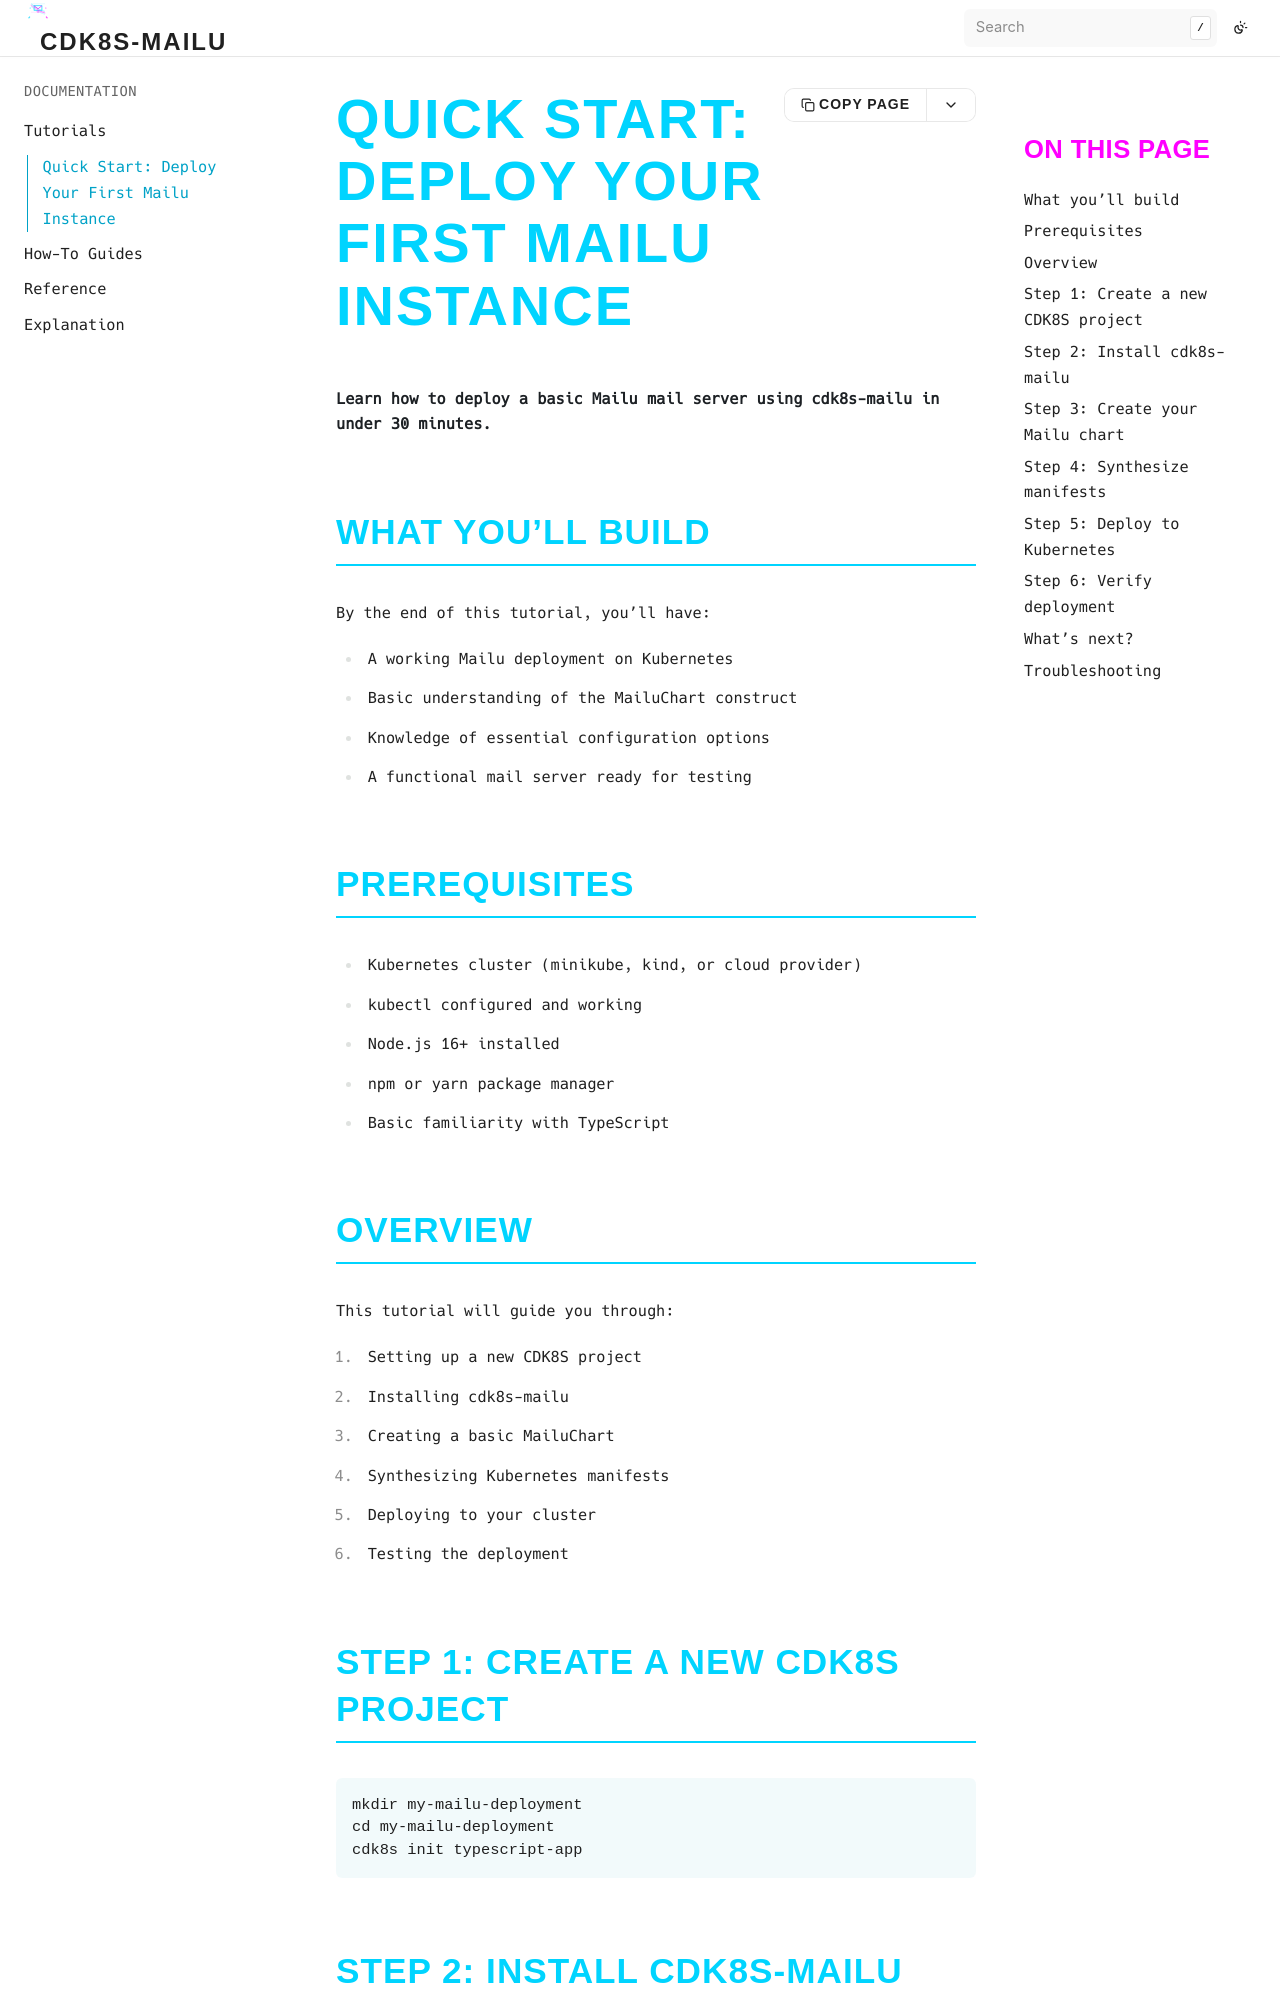

repository: bluedynamics/cdk8s-mailu · page: tutorials/01-quick-start.html · generator: sphinx

# Quick Start: Deploy Your First Mailu Instance

**Learn how to deploy a basic Mailu mail server using cdk8s-mailu in under 30 minutes.**

## What you'll build

By the end of this tutorial, you'll have:
- A working Mailu deployment on Kubernetes
- Basic understanding of the MailuChart construct
- Knowledge of essential configuration options
- A functional mail server ready for testing

## Prerequisites

- Kubernetes cluster (minikube, kind, or cloud provider)
- kubectl configured and working
- Node.js 16+ installed
- npm or yarn package manager
- Basic familiarity with TypeScript

## Overview

This tutorial will guide you through:
1. Setting up a new CDK8S project
2. Installing cdk8s-mailu
3. Creating a basic MailuChart
4. Synthesizing Kubernetes manifests
5. Deploying to your cluster
6. Testing the deployment

## Step 1: Create a new CDK8S project

```bash
mkdir my-mailu-deployment
cd my-mailu-deployment
cdk8s init typescript-app
```

## Step 2: Install cdk8s-mailu

```bash
npm install @bluedynamics/cdk8s-mailu
```
